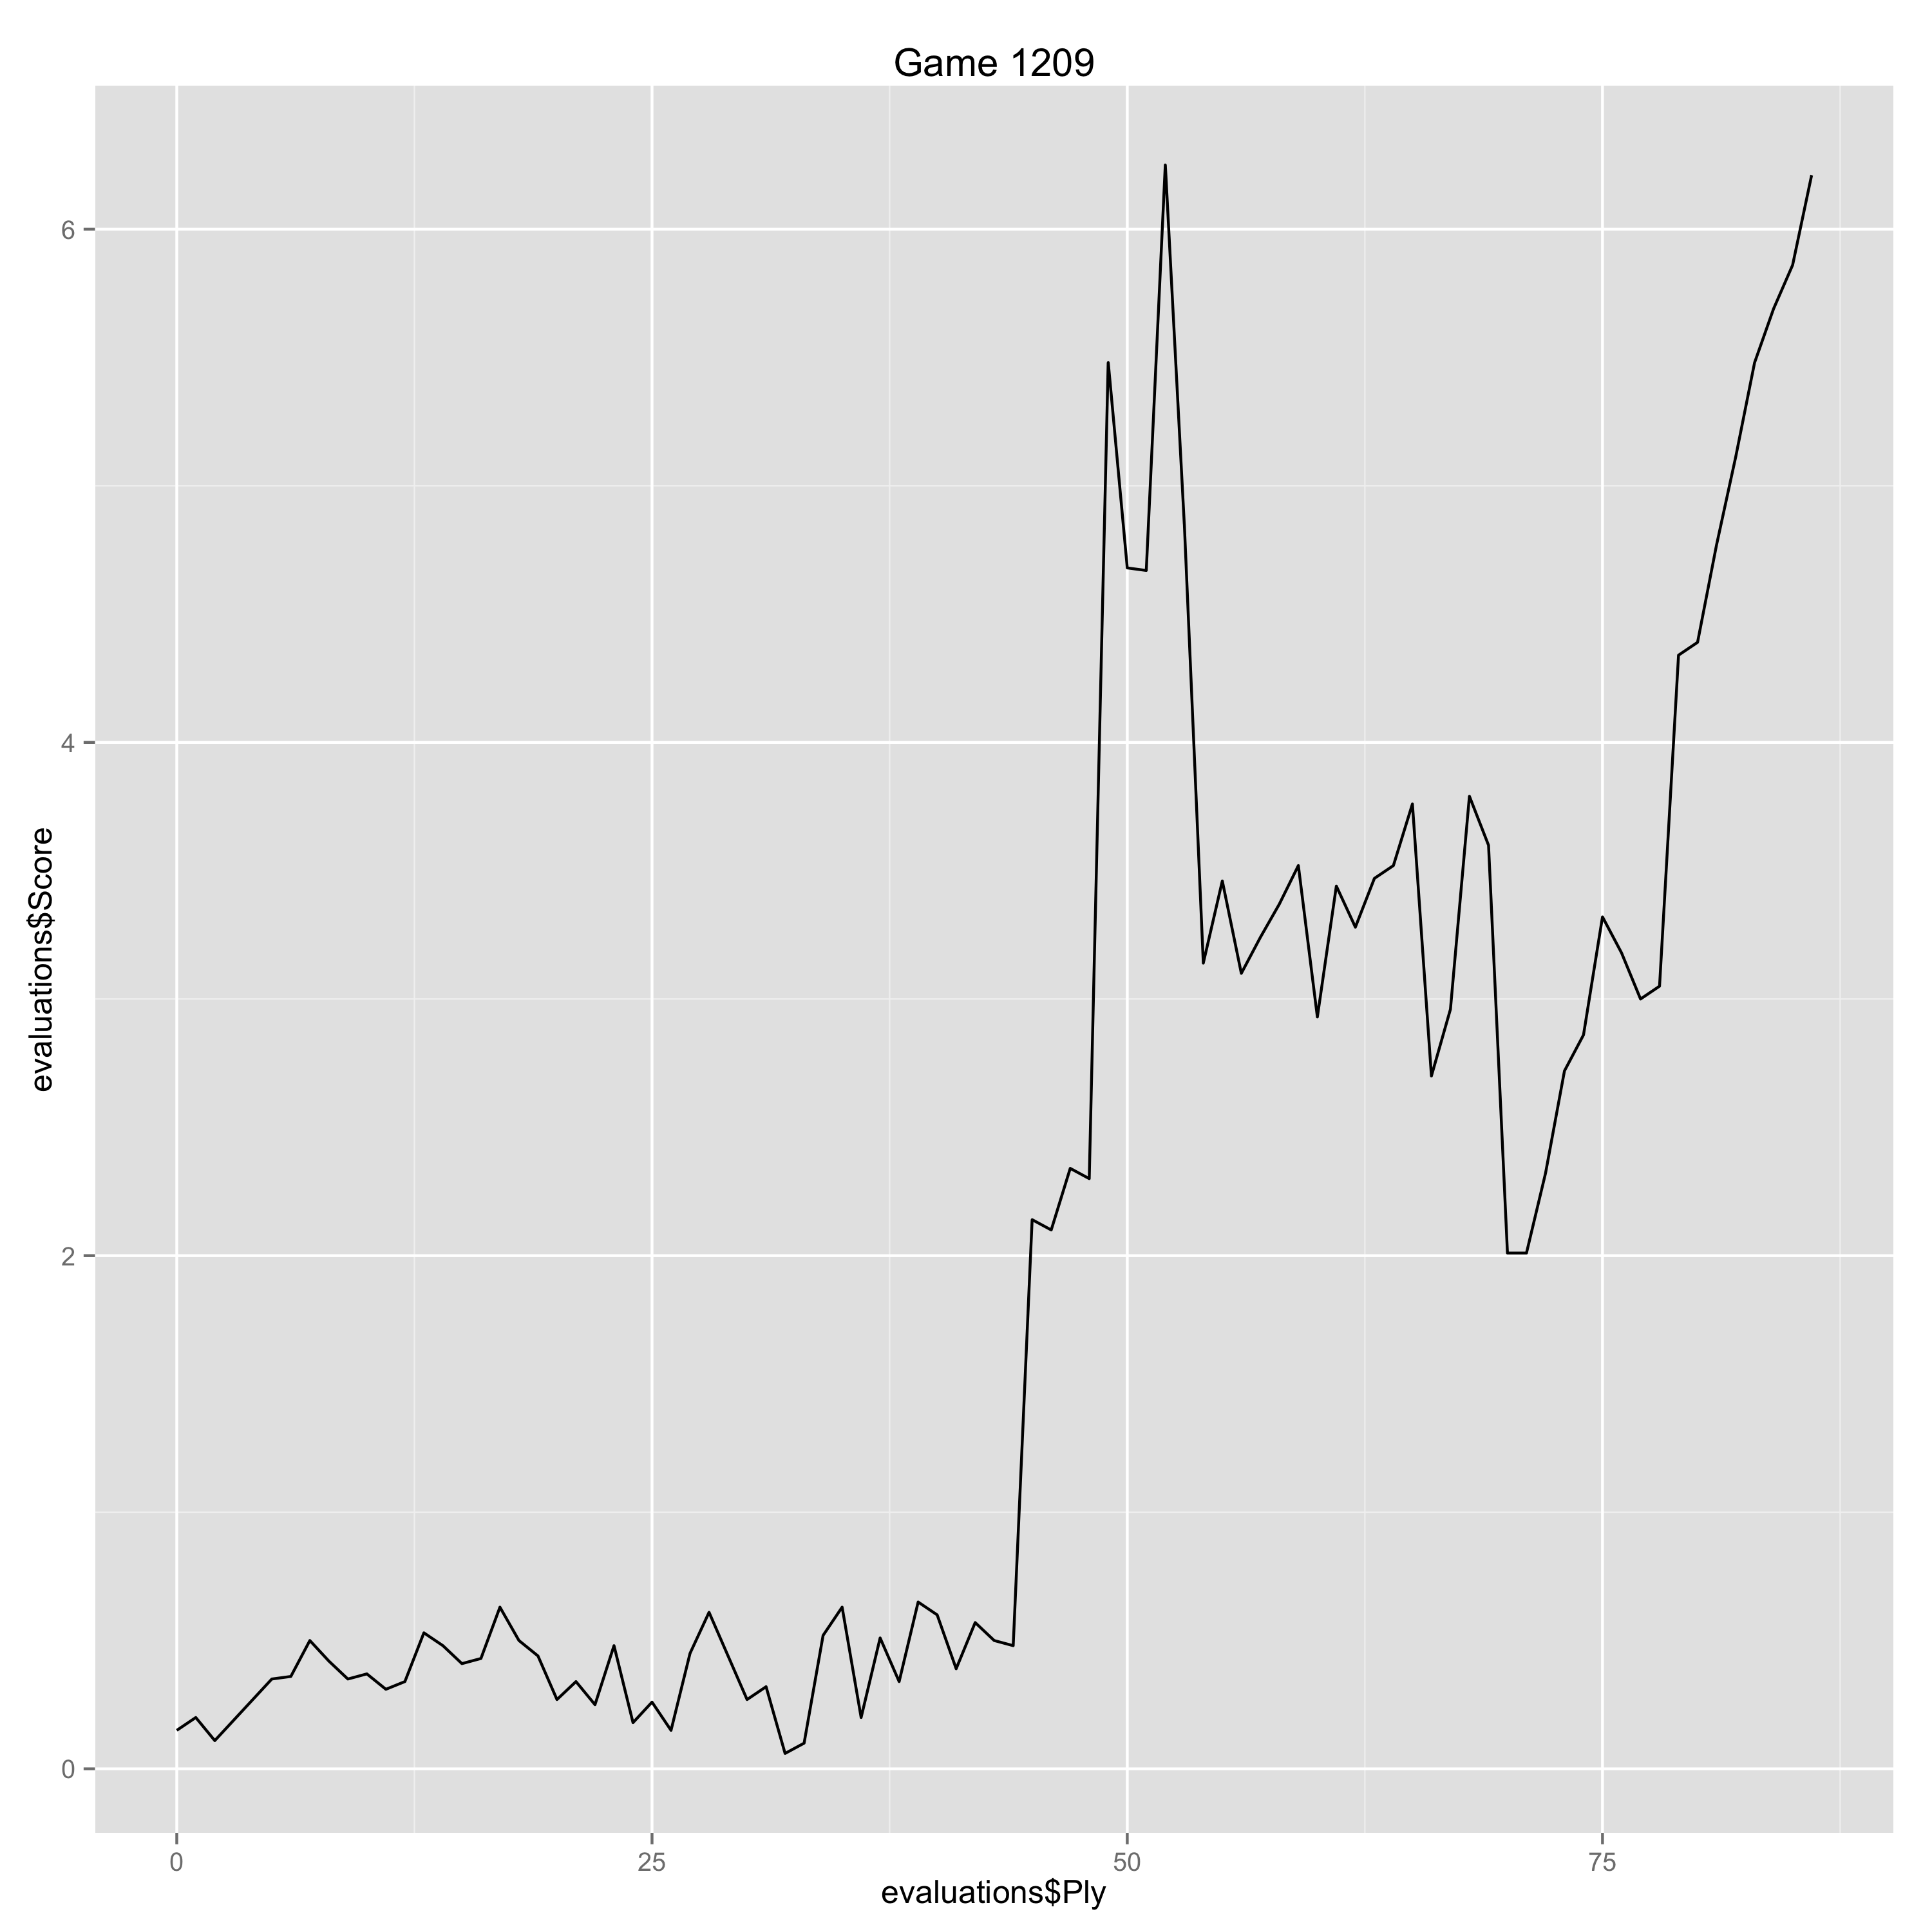

Source data for this figure (header and first rows):
Ply, Move, White, Black, Score, Eval, Comment
0, [1], d4, , 0.15, 0.15, 
1, [1], , d5, 0.2, -0.05, 
2, [2], Nf3, , 0.11, -0.09, 
5, [3], , e6, 0.35, -0.24, 
6, [4], Nc3, , 0.36, 0.01, 
7, [4], , Bb4, 0.5, -0.14, 
8, [5], e3, , 0.42, -0.08, 
9, [5], , Nf6, 0.35, 0.07, 
10, [6], Bd2, , 0.37, 0.02, 
11, [6], , O-O, 0.31, 0.06, 
12, [7], a3, , 0.34, 0.03, 
13, [7], , Be7, 0.53, -0.19, 
14, [8], Bd3, , 0.48, -0.05, 
15, [8], , dxc4, 0.41, 0.07, 
16, [9], Bxc4, , 0.43, 0.02, 
17, [9], , a6, 0.63, -0.2, 
18, [10], Qc2, , 0.5, -0.13, 
19, [10], , Bd6, 0.44, 0.06, 
20, [11], Ne2, , 0.27, -0.17, 
21, [11], , e5, 0.34, -0.07, 
22, [12], dxe5, , 0.25, -0.09, 
23, [12], , Bxe5, 0.48, -0.23, 
24, [13], O-O-O, , 0.18, -0.3, 
25, [13], , Bd7, 0.26, -0.08, 
26, [14], Ba2, , 0.15, -0.11, 
27, [14], , Qc8, 0.45, -0.3, 
28, [15], Nxe5, , 0.61, 0.16, 
29, [15], , Nxe5, 0.44, 0.17, 
30, [16], e4, , 0.27, -0.17, 
31, [16], , Re8, 0.32, -0.05, 
32, [17], Bc3, , 0.06, -0.26, 
33, [17], , c5, 0.1, -0.04, 
34, [18], Ng3, , 0.52, 0.42, 
35, [18], , Qc7, 0.63, -0.11, 
36, [19], h3, , 0.2, -0.43, 
37, [19], , c4, 0.51, -0.31, 
38, [20], Kb1, , 0.34, -0.17, 
39, [20], , Bc6, 0.65, -0.31, 
40, [21], f4, , 0.6, -0.05, 
41, [21], , Ned7, 0.39, 0.21, 
42, [22], e5, , 0.57, 0.18, 
43, [22], , Nd5, 0.5, 0.07, 
44, [23], Bxc4, , 0.48, -0.02, 
45, [23], , Ba4, 2.14, -1.66, 
46, [24], Qxa4, , 2.1, -0.04, 
47, [24], , b5, 2.34, -0.24, 
48, [25], Ba5, , 2.3, -0.04, 
49, [25], , Qa7, 5.48, -3.18, 
50, [26], Qc2, , 4.68, -0.8, 
51, [26], , Ne3, 4.67, 0.01, 
52, [27], Bxf7+, , 6.25, 1.58, 
53, [27], , Kxf7, 4.85, 1.4, Erreur
54, [28], Qb3+, , 3.14, -1.71, Erreur
55, [28], , Nc4, 3.46, -0.32, 
56, [29], Ne4, , 3.1, -0.36, 
57, [29], , Kg8, 3.24, -0.14, 
58, [30], Nd6, , 3.37, 0.13, 
59, [30], , Nc5, 3.52, -0.15, 
60, [31], Qa2, , 2.93, -0.59, 
61, [31], , Kh8, 3.44, -0.51, 
... 25 more rows
